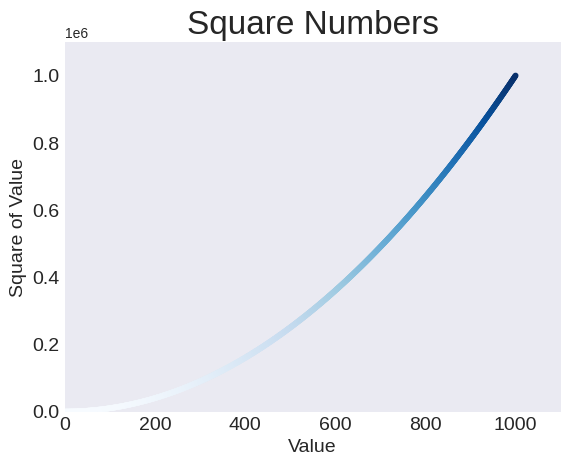

Recreate this plot in Python.
import matplotlib.pyplot as plt

# x_values = [1, 2, 3, 4, 5]
# y_values = [1, 4, 9, 16, 25]

x_values = range(1, 1001)
y_values = [x**2 for x in x_values]


plt.style.use("seaborn-v0_8-dark")
fig, ax = plt.subplots()
ax.scatter(x_values, y_values, c=y_values, cmap=plt.cm.Blues, s=10)

# Set Chart title and label Axes
ax.set_title("Square Numbers", fontsize=24)
ax.set_xlabel("Value", fontsize=14)
ax.set_ylabel("Square of Value", fontsize=14)

# Set size of tick labels
ax.tick_params(axis="both", which="major", labelsize=14)

# Set the range for each axis.
ax.axis([0, 1100, 0, 1100000])

plt.show()
# plt.savefig("squares_plot.png", bbox_inches = "tight")